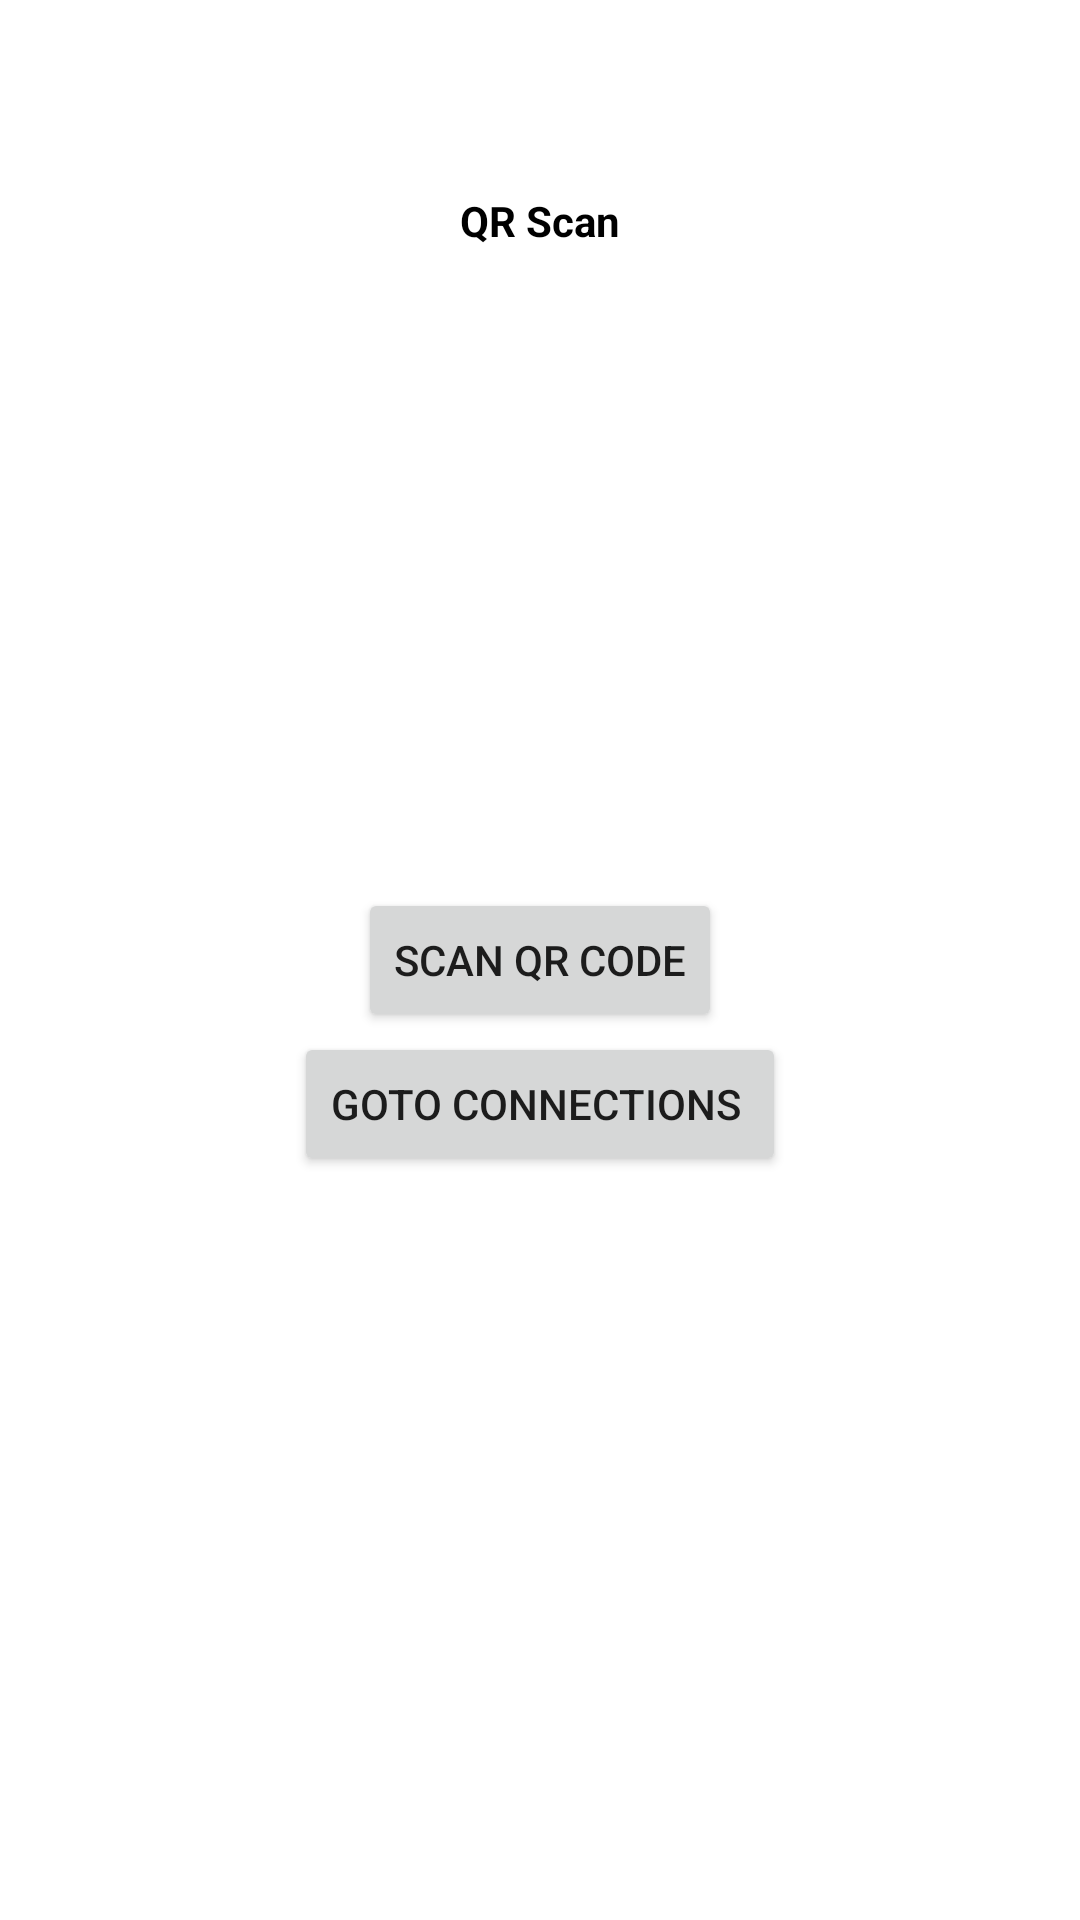

This screen was rendered from an Android layout file. Write that file and the resources it references.
<!-- AndroidManifest.xml: activity theme BeginScreens -->
<!-- res/layout/activity_qr_code_scan.xml -->
<?xml version="1.0" encoding="utf-8"?>
<androidx.constraintlayout.widget.ConstraintLayout xmlns:android="http://schemas.android.com/apk/res/android"
    xmlns:app="http://schemas.android.com/apk/res-auto"
    xmlns:tools="http://schemas.android.com/tools"
    android:layout_width="match_parent"
    android:layout_height="match_parent"
    tools:context=".QrCodeScanActivity">

    <ImageView
        android:id="@+id/imageView2"
        android:layout_width="60dp"
        android:layout_height="60dp"
        app:layout_constraintEnd_toEndOf="parent"
        app:layout_constraintStart_toStartOf="parent"
        app:layout_constraintTop_toTopOf="parent"
        app:srcCompat="@drawable/nerg_logo" />

    <TextView
        android:id="@+id/heading_lbl"
        android:layout_width="wrap_content"
        android:layout_height="wrap_content"
        android:layout_marginTop="4dp"
        android:text="QR Scan"
        android:textColor="@color/black"
        android:textStyle="bold"
        app:layout_constraintEnd_toEndOf="parent"
        app:layout_constraintStart_toStartOf="parent"
        app:layout_constraintTop_toBottomOf="@id/imageView2" />
    <Button
        android:id="@+id/scan_btn"
        android:layout_width="wrap_content"
        android:layout_height="wrap_content"
        android:text="Scan Qr code"
        app:layout_constraintBottom_toBottomOf="parent"
        app:layout_constraintEnd_toEndOf="parent"
        app:layout_constraintStart_toStartOf="parent"
        app:layout_constraintTop_toTopOf="parent" />

    <Button
        android:id="@+id/nav_con_btn"
        android:layout_width="wrap_content"
        android:layout_height="wrap_content"
        android:text="Goto Connections "
        app:layout_constraintStart_toStartOf="parent"
        app:layout_constraintEnd_toEndOf="parent"
        app:layout_constraintTop_toBottomOf="@id/scan_btn"
        tools:layout_editor_absoluteX="118dp"
        tools:layout_editor_absoluteY="453dp" />
</androidx.constraintlayout.widget.ConstraintLayout>
<!-- resources referenced by this layout -->
<resources>
  <style name="BeginScreens" parent="@style/Theme.MaterialComponents.DayNight.NoActionBar">
          <item name="colorPrimary">@color/primary_vivid_green</item>
          <item name="colorPrimaryVariant">@color/primary_vivid_green</item>
          <item name="colorOnPrimary">@color/white</item>
          
          <item name="colorSecondary">@color/secondary_blue</item>
          <item name="colorSecondaryVariant">@color/secondary_blue</item>
          <item name="colorOnSecondary">@color/black</item>
          
          <item name="android:statusBarColor" tools:targetApi="l">?attr/colorPrimaryVariant</item>
      </style>
  <!-- not gathered from this repository: default colours our renderer supplied (Android Studio template values) -->
  <color name="black">#FF000000</color>
  <color name="white">#FFFFFFFF</color>
</resources>
